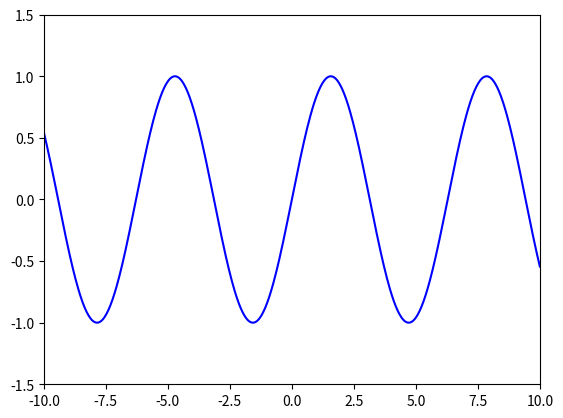

Here is the Python script that generated this plot: (Note: this script raises an exception after producing the figure.)
import numpy as np
import matplotlib.pyplot as plt
import matplotlib.animation as animation

# 定义函数和导数
def f(x):
    return np.sin(x)

def df(x):
    return np.cos(x)

# 梯度下降初始化
x0 = 2
alpha = 0.5  # 学习率
v = 0 # 初始速度
beta = 0.9
trajectory = [x0]  # 用于存储每步的 x0

# 计算梯度下降路径
for _ in range(100):  # 限定100步
    # 预估位置
    x_pred = x0 + beta * v
    # 在预估位置计算梯度
    grad = df(x_pred)
    # 更新动量
    v = beta * v - alpha * grad
    # 更新参数
    x0 = x0 + v
    # 记录轨迹
    trajectory.append(x0)


# 创建绘图框架
fig, ax = plt.subplots()
x = np.linspace(-10, 10, 500)  # 定义函数曲线范围
y = f(x)
ax.plot(x, y, 'blue', label='f(x) = sin(x)')
ln, = ax.plot([], [], 'ro')  # 动态点
text = ax.text(-9, 0.8, '', fontsize=12)  # 动态显示当前值

def init():
    ax.set_xlim(-10, 10)
    ax.set_ylim(-1.5, 1.5)
    ln.set_data([], [])
    text.set_text('')
    return ln, text

def update(frame):
    # 更新点的位置
    x_curr = trajectory[frame]
    ln.set_data([x_curr], [f(x_curr)])
    text.set_text(f'Step {frame}: x={x_curr:.2f}')
    return ln, text

# 创建动画
anim = animation.FuncAnimation(
    fig, update, frames=len(trajectory), interval=300, init_func=init, blit=True
)
plt.show()
# 保存动画为 GIF
anim.save('D:/Blogs/blogs/content/post/eecs489-007/梯度下降/动量改进.gif',writer='pillow')
print("动画已保存为 gradient_descent.gif")
